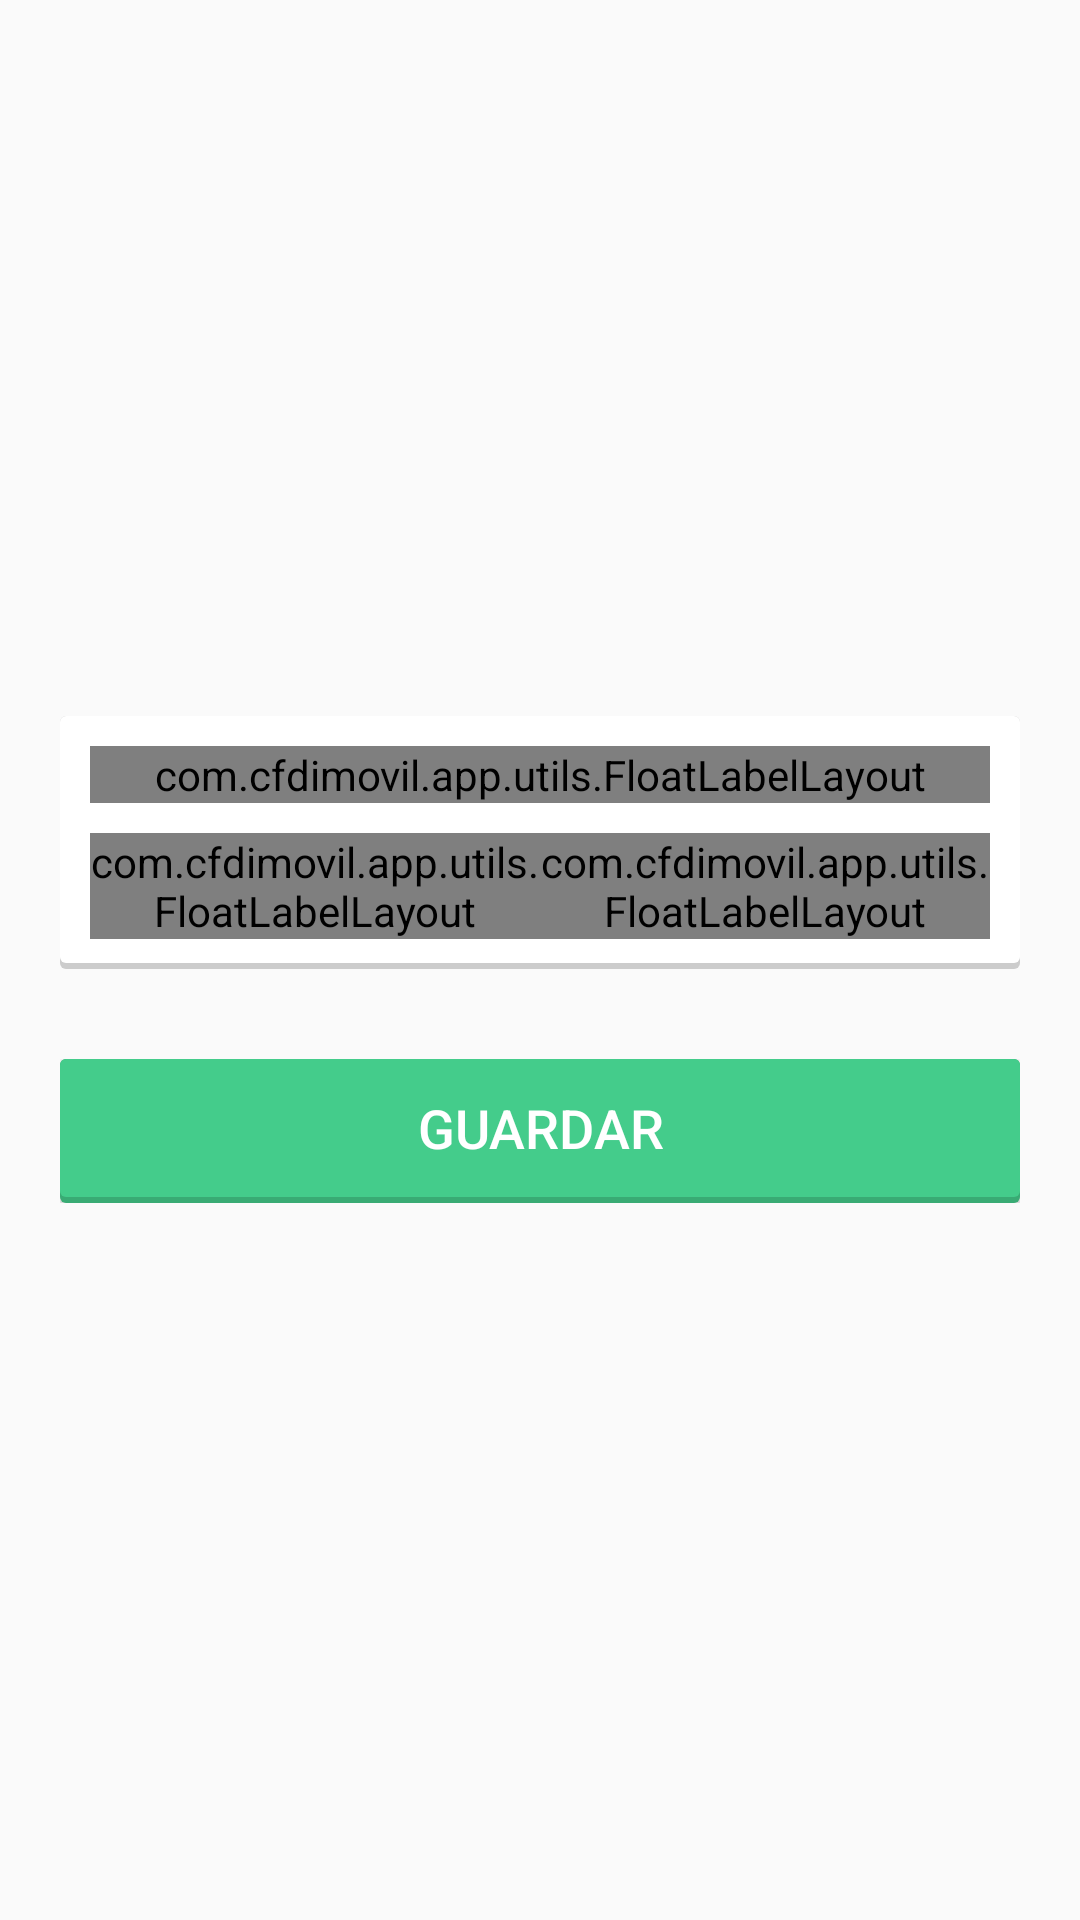

Write the Android layout XML for this screen, with the resource values it uses.
<!-- AndroidManifest.xml: application theme AppTheme -->
<!-- res/layout/activity_concepto.xml -->
<RelativeLayout xmlns:android="http://schemas.android.com/apk/res/android"
    xmlns:app="http://schemas.android.com/apk/res-auto"
    xmlns:tools="http://schemas.android.com/tools"
    android:layout_width="fill_parent"
    android:layout_height="fill_parent"
    android:background="@android:color/transparent"
    android:gravity="center">


    <LinearLayout
        android:id="@+id/root"
        android:layout_width="fill_parent"
        android:layout_height="wrap_content"
        android:orientation="vertical"
        android:padding="20dp"
        android:gravity="center"
        android:background="@android:color/transparent">

        <LinearLayout
            android:id="@+id/divider"
            android:visibility="gone"
            android:layout_width="fill_parent"
            android:layout_height="wrap_content"
            android:orientation="vertical"
            android:background="@android:color/transparent"
            android:layout_marginBottom="30dp">

            <Button
                android:id="@+id/eliminar"
                style="@style/boton_eliminar"
                android:layout_width="fill_parent"
                android:layout_height="wrap_content"
                android:text="@string/eliminar"
                android:gravity="center"/>

        </LinearLayout>

        <LinearLayout
            android:layout_width="fill_parent"
            android:layout_height="wrap_content"
            android:orientation="vertical"
            android:padding="10dp"
            android:gravity="center_horizontal"
            android:background="@drawable/bg_card_inactive">

            <com.cfdimovil.app.utils.FloatLabelLayout
                android:layout_width="fill_parent"
                android:layout_height="wrap_content"
                app:floatLabelTextAppearance="@style/HintUp">

                <EditText
                    android:id="@+id/descripcion"
                    style="@style/FieldMultiline"
                    android:hint="@string/hint_descripcion"
                    android:nextFocusDown="@+id/unidad"/>

            </com.cfdimovil.app.utils.FloatLabelLayout>

            <LinearLayout
                android:layout_width="fill_parent"
                android:layout_height="wrap_content"
                android:layout_marginTop="10dp"
                android:orientation="horizontal"
                android:baselineAligned="false">

                <com.cfdimovil.app.utils.FloatLabelLayout
                    android:layout_width="0dp"
                    android:layout_weight="5"
                    android:layout_height="fill_parent"
                    app:floatLabelTextAppearance="@style/HintUp">

                    <AutoCompleteTextView
                        android:id="@+id/unidad"
                        style="@style/Field"
                        android:hint="@string/hint_unidad"
                        android:popupBackground="@color/white"
                        android:nextFocusDown="@+id/valorUnitario"/>

                </com.cfdimovil.app.utils.FloatLabelLayout>

                <com.cfdimovil.app.utils.FloatLabelLayout
                    android:layout_width="0dp"
                    android:layout_weight="5"
                    android:layout_height="fill_parent"
                    app:floatLabelTextAppearance="@style/HintUp">
                    <EditText
                        android:id="@+id/valorUnitario"
                        style="@style/Field"
                        android:hint="@string/hint_valorUnitario"
                        android:text="0"
                        android:nextFocusDown="@+id/ivaRetenido"
                        android:inputType="numberDecimal"/>
                </com.cfdimovil.app.utils.FloatLabelLayout>

            </LinearLayout>

            <LinearLayout
                android:visibility="gone"
                android:id="@+id/layout_detalle"
                android:paddingTop="10dp"
                android:layout_width="fill_parent"
                android:layout_height="wrap_content"
                android:orientation="horizontal"
                android:gravity="center">

                <LinearLayout
                    android:layout_width="0dp"
                    android:layout_height="wrap_content"
                    android:layout_weight="7"
                    android:gravity="center">

                    <Button
                        android:id="@+id/menos"
                        style="@style/boton"
                        android:layout_width="40dp"
                        android:layout_height="40dp"
                        android:textSize="22sp"
                        android:text="-"
                        android:fontFamily="sans-serif"
                        android:gravity="center"/>

                    <LinearLayout
                        android:layout_width="0dp"
                        android:layout_weight="3"
                        android:layout_height="fill_parent"
                        android:orientation="vertical"
                        android:gravity="center">

                        <EditText
                            android:id="@+id/cantidad"
                            android:layout_width="fill_parent"
                            android:layout_height="fill_parent"
                            android:paddingLeft="3dp"
                            android:paddingRight="3dp"
                            android:text="1"
                            android:textSize="12sp"
                            android:textColor="@color/blue"
                            android:fontFamily="sans-serif"
                            android:gravity="center"
                            android:inputType="numberDecimal"/>

                    </LinearLayout>


                    <Button
                        android:id="@+id/mas"
                        style="@style/boton"
                        android:layout_width="40dp"
                        android:layout_height="40dp"
                        android:textSize="22sp"
                        android:text="+"
                        android:fontFamily="sans-serif"
                        android:gravity="center"/>

                </LinearLayout>

                <TextView
                    android:id="@+id/importe"
                    android:layout_width="0dp"
                    android:layout_weight="5"
                    android:layout_height="wrap_content"
                    android:paddingLeft="30dp"
                    android:textSize="20sp"
                    android:text="0"
                    android:textColor="@color/orange"
                    android:fontFamily="sans-serif"/>

            </LinearLayout>

            <LinearLayout
                android:id="@+id/layout_detalle_leyenda"
                android:visibility="gone"
                android:layout_width="fill_parent"
                android:layout_height="wrap_content"
                android:paddingTop="0dp"
                android:orientation="horizontal">

                <TextView
                    android:layout_width="0dp"
                    android:layout_weight="5"
                    android:layout_height="wrap_content"
                    android:textSize="12sp"
                    android:gravity="center_horizontal"
                    android:text="@string/hint_cantidad"
                    android:fontFamily="sans-serif-light"/>

                <TextView
                    android:layout_width="0dp"
                    android:layout_weight="5"
                    android:layout_height="wrap_content"
                    android:paddingLeft="30dp"
                    android:textSize="12sp"
                    android:text="@string/hint_importe"
                    android:fontFamily="sans-serif-light"
                    android:gravity="center_vertical"/>

            </LinearLayout>

        </LinearLayout>

        <LinearLayout
            android:layout_width="fill_parent"
            android:layout_height="wrap_content"
            android:orientation="vertical"
            android:background="@android:color/transparent"
            android:layout_marginTop="30dp">

            <Button
                android:id="@+id/guardar"
                style="@style/boton_aceptar"
                android:layout_width="fill_parent"
                android:layout_height="wrap_content"
                android:text="@string/action_guardar"
                android:gravity="center"/>

        </LinearLayout>

    </LinearLayout>


</RelativeLayout>
<!-- resources referenced by this layout -->
<resources>
  <color name="blue">#33B5E5</color>
  <color name="orange">#FC7B11</color>
  <color name="white">#FFFFFF</color>
  <string name="action_guardar">Guardar</string>
  <string name="eliminar">Eliminar</string>
  <string name="hint_cantidad">Cantidad</string>
  <string name="hint_descripcion">Descripcion</string>
  <string name="hint_importe">Importe ($)</string>
  <string name="hint_unidad">Unidad</string>
  <string name="hint_valorUnitario">Valor unitario</string>
  <style name="FieldMultiline" parent="Field">
          <item name="android:layout_height">50dp</item>
          <item name="android:lines">2</item>
          <item name="android:minLines">1</item>
          <item name="android:maxLines">3</item>
          <item name="android:singleLine">false</item>
          <item name="android:inputType">textCapCharacters|textMultiLine|textNoSuggestions</item>
          <item name="android:gravity">bottom</item>
          <item name="android:imeOptions">actionNext</item>
      </style>
  <style name="HintUp" parent="Theme.AppCompat.Light">
          
          <item name="android:layout_width">fill_parent</item>
          <item name="android:layout_height">wrap_content</item>
          <item name="android:textColor">@color/gray50</item>
          
          <item name="android:paddingLeft">12dp</item>
          <item name="android:textSize">10sp</item>
          <item name="android:gravity">center_vertical</item>
      </style>
  <style name="boton">
          <item name="android:textSize">18sp</item>
          <item name="android:layout_gravity">center</item>
          <item name="android:textColor">@color/white</item>
          <item name="android:background">@drawable/selector_button</item>
          <item name="android:paddingTop">5dp</item>
          <item name="android:paddingBottom">7dp</item>
      </style>
  <style name="boton_aceptar" parent="boton">
          <item name="android:background">@drawable/selector_button_green</item>
      </style>
  <style name="boton_eliminar" parent="boton">
          <item name="android:background">@drawable/selector_button_red</item>
      </style>
  <style name="AppTheme" parent="Theme.AppCompat.Light">
          +
      </style>
  <color name="gray50">#777777</color>
  <!-- drawable selector_button (drawable) -->
  <?xml version="1.0" encoding="utf-8"?>
  <selector xmlns:android="http://schemas.android.com/apk/res/android">
      <item android:drawable="@drawable/bg_card_blue_active" android:state_focused="true" android:state_pressed="true"/>
      <item android:drawable="@drawable/bg_card_blue_active" android:state_focused="false" android:state_pressed="true"/>
      <item android:drawable="@drawable/bg_card_blue_active" android:state_focused="true"/>
      <item android:drawable="@drawable/bg_card_blue_inactive" android:state_focused="false" android:state_pressed="false"/>
  </selector>
  <!-- drawable selector_button_red (drawable) -->
  <?xml version="1.0" encoding="utf-8"?>
  <selector xmlns:android="http://schemas.android.com/apk/res/android">
      <item android:drawable="@drawable/bg_card_red_active" android:state_focused="true" android:state_pressed="true"/>
      <item android:drawable="@drawable/bg_card_red_active" android:state_focused="false" android:state_pressed="true"/>
      <item android:drawable="@drawable/bg_card_red_active" android:state_focused="true"/>
      <item android:drawable="@drawable/bg_card_red_inactive" android:state_focused="false" android:state_pressed="false"/>
  </selector>
  <color name="blue_button_back">#447799</color>
  <color name="blue_card_inactive">#33B5E5</color>
  <color name="green_card_background">#39AB74</color>
  <color name="green_card_inactive">#44CC8B</color>
  <color name="red_card_background">#A14844</color>
  <color name="red_card_inactive">#DD635D</color>
</resources>
